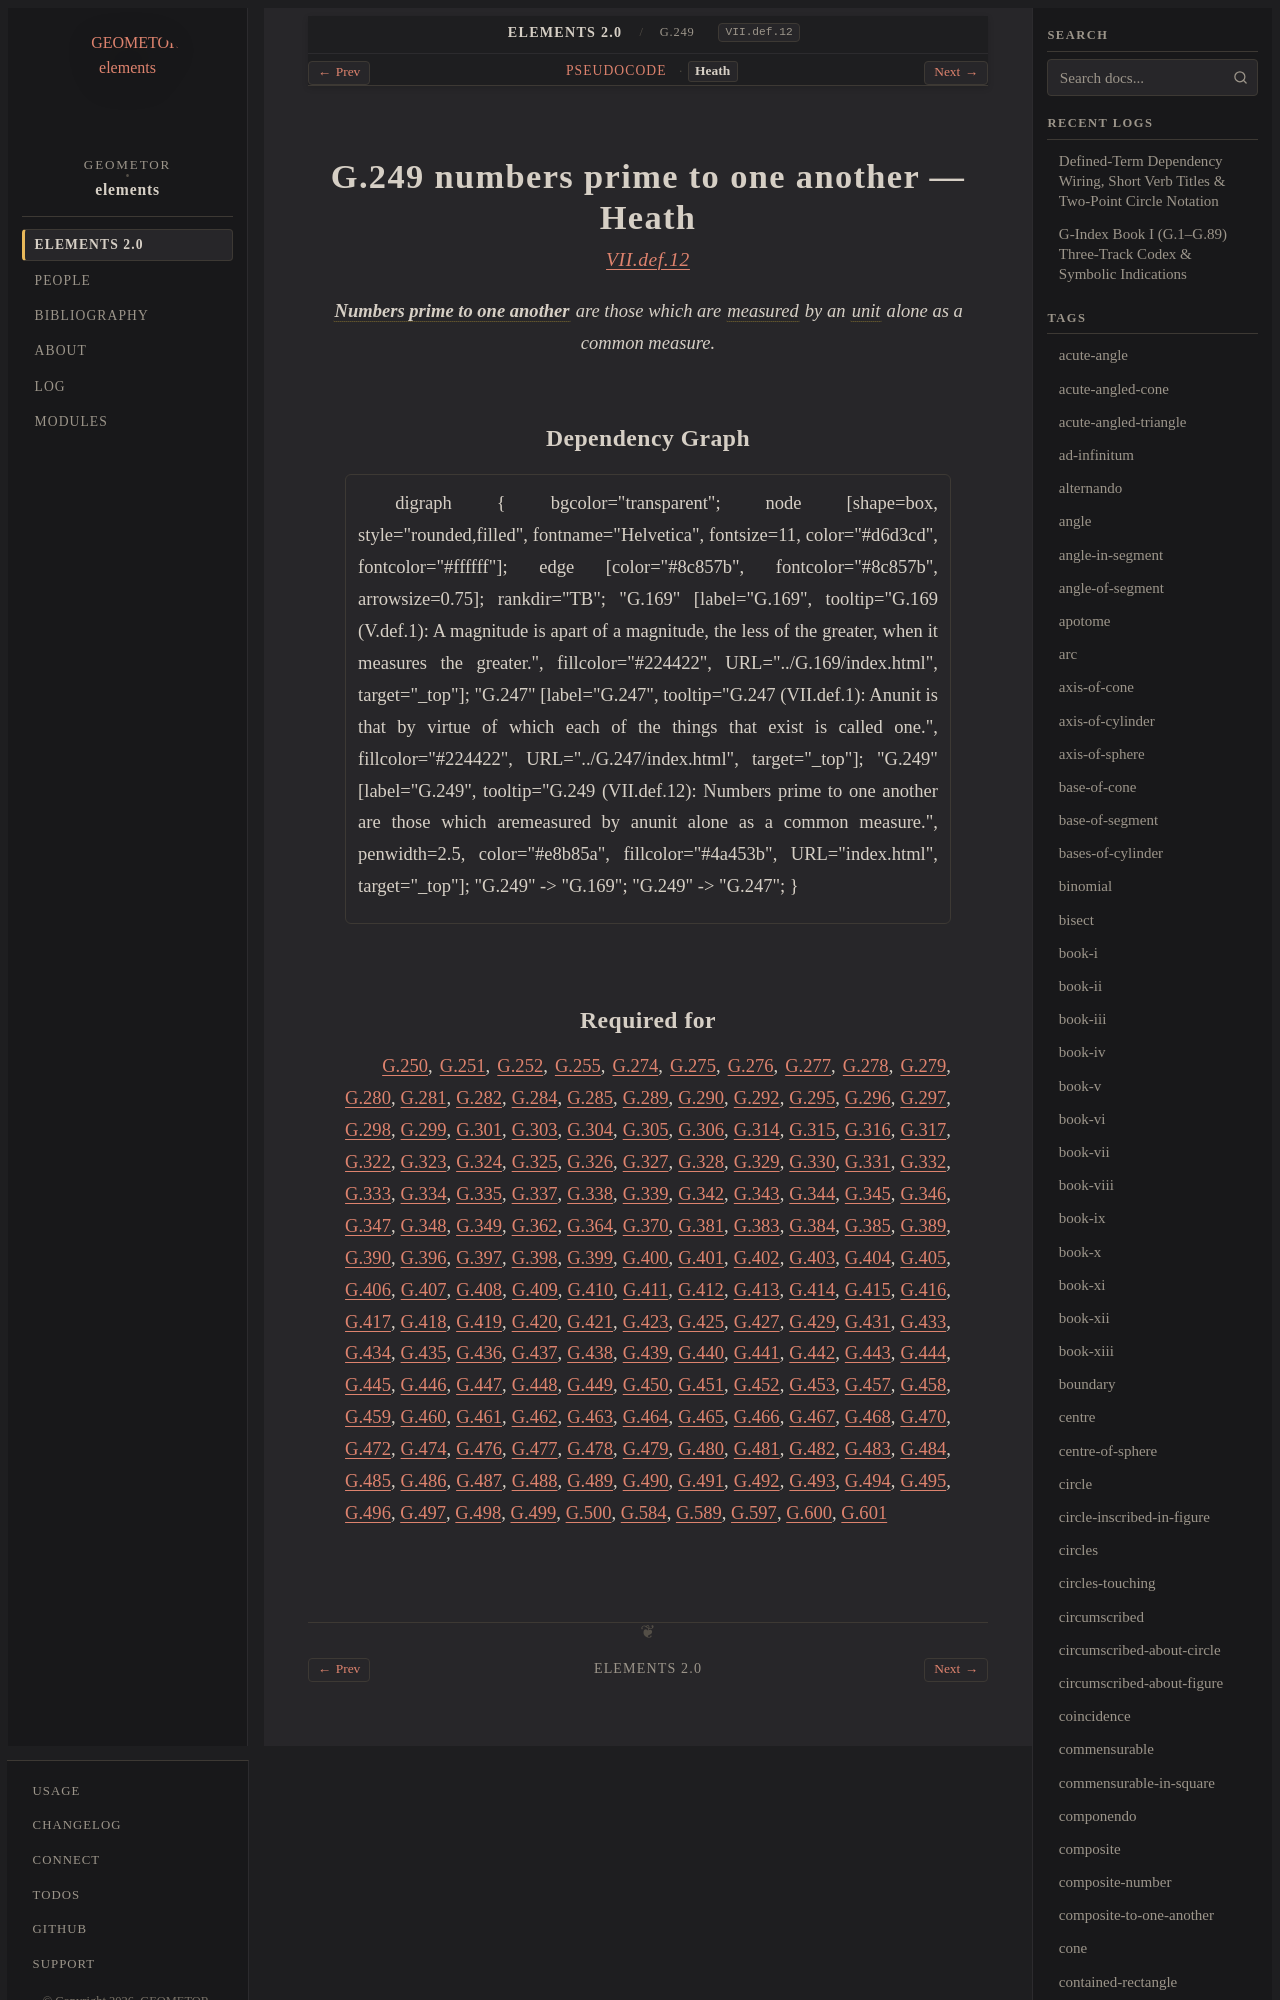

repository: geometor/elements · page: elements2/G.249/heath.html · generator: sphinx

:canonical_id: G.249
:original_id: VII.def.12
:title: G.249 numbers prime to one another
:volume: II
:book: VII
:type: def

G.249 numbers prime to one another — Heath
==========================================

.. rubric:: `VII.def.12 <https://geometor.github.io/euclid/heath/volume_II/book_vii/definitions/#vii-def-12>`_

.. enunciation::

   :term:`**Numbers prime to one another** <prime-to-one-another>` are those which are :term:`measured <G.253>` by an :term:`unit <G.247>` alone as a common measure.
